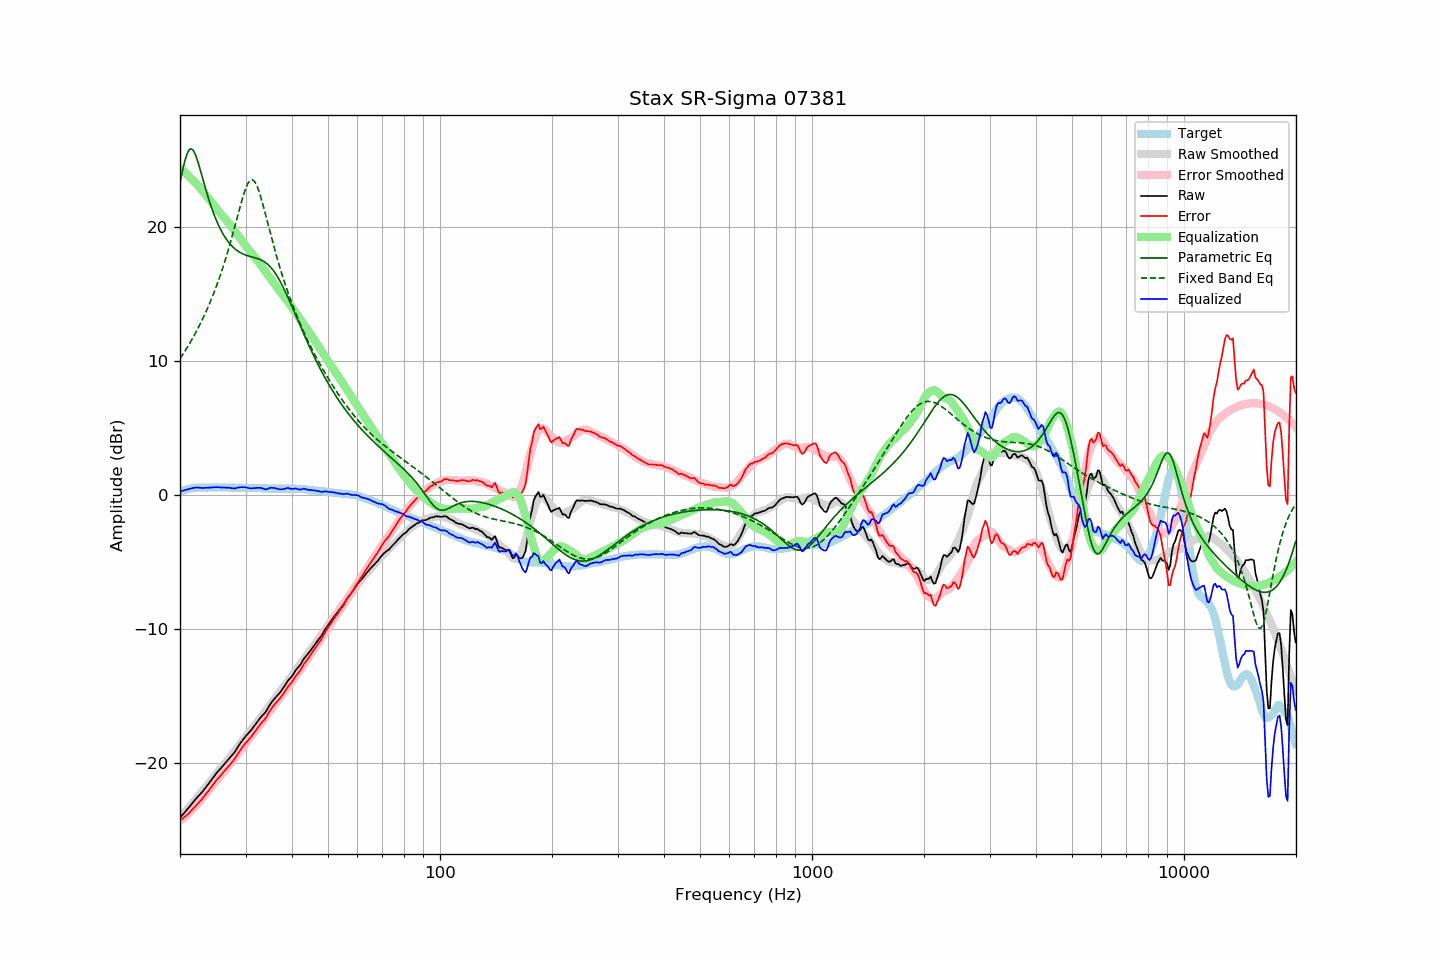

Source data for this figure (header and first rows):
frequency, raw, error, smoothed, error_smoothed, equalization, parametric_eq, fixed_band_eq, equalized_raw, equalized_smoothed, target
20.00, -24.13, -24.33, -24.12, -24.34, 24.34, 23.27, 10.14, 0.21, 0.23, 0.20
20.20, -23.99, -24.24, -23.98, -24.25, 24.25, 23.85, 10.31, 0.26, 0.27, 0.25
20.40, -23.85, -24.15, -23.84, -24.15, 24.15, 24.40, 10.50, 0.30, 0.30, 0.30
20.61, -23.71, -24.04, -23.71, -24.04, 24.04, 24.88, 10.69, 0.33, 0.34, 0.33
20.81, -23.57, -23.95, -23.57, -23.93, 23.93, 25.29, 10.88, 0.37, 0.37, 0.38
21.02, -23.43, -23.85, -23.43, -23.82, 23.82, 25.58, 11.07, 0.39, 0.39, 0.42
21.23, -23.28, -23.72, -23.29, -23.71, 23.71, 25.76, 11.27, 0.43, 0.42, 0.44
21.44, -23.13, -23.59, -23.15, -23.59, 23.59, 25.80, 11.48, 0.46, 0.44, 0.46
21.66, -22.98, -23.46, -23.00, -23.47, 23.47, 25.72, 11.69, 0.49, 0.46, 0.48
21.87, -22.84, -23.33, -22.86, -23.34, 23.34, 25.52, 11.91, 0.51, 0.48, 0.49
22.09, -22.69, -23.20, -22.72, -23.22, 23.22, 25.23, 12.13, 0.53, 0.50, 0.51
22.31, -22.56, -23.08, -22.57, -23.08, 23.08, 24.88, 12.36, 0.53, 0.51, 0.52
22.54, -22.43, -22.95, -22.43, -22.95, 22.95, 24.48, 12.59, 0.51, 0.52, 0.52
22.76, -22.30, -22.82, -22.28, -22.80, 22.80, 24.06, 12.83, 0.51, 0.52, 0.52
22.99, -22.17, -22.68, -22.14, -22.66, 22.66, 23.63, 13.08, 0.49, 0.52, 0.51
23.22, -22.01, -22.52, -21.99, -22.51, 22.51, 23.20, 13.33, 0.50, 0.52, 0.51
23.45, -21.86, -22.37, -21.84, -22.36, 22.36, 22.79, 13.60, 0.50, 0.52, 0.51
23.69, -21.70, -22.22, -21.69, -22.21, 22.21, 22.38, 13.86, 0.51, 0.52, 0.52
23.92, -21.55, -22.07, -21.54, -22.06, 22.06, 21.99, 14.14, 0.51, 0.52, 0.52
24.16, -21.39, -21.91, -21.38, -21.91, 21.91, 21.62, 14.43, 0.52, 0.52, 0.52
24.40, -21.23, -21.76, -21.23, -21.75, 21.75, 21.28, 14.72, 0.53, 0.52, 0.53
24.65, -21.06, -21.58, -21.08, -21.60, 21.60, 20.95, 15.02, 0.54, 0.52, 0.52
24.89, -20.90, -21.42, -20.93, -21.45, 21.45, 20.64, 15.34, 0.55, 0.52, 0.52
25.14, -20.75, -21.27, -20.78, -21.30, 21.30, 20.36, 15.66, 0.55, 0.52, 0.52
25.39, -20.61, -21.14, -20.63, -21.15, 21.15, 20.09, 16.00, 0.55, 0.52, 0.53
25.65, -20.48, -21.01, -20.49, -21.01, 21.01, 19.84, 16.34, 0.53, 0.52, 0.53
25.91, -20.34, -20.86, -20.35, -20.87, 20.87, 19.61, 16.70, 0.53, 0.52, 0.52
26.16, -20.20, -20.72, -20.21, -20.73, 20.73, 19.40, 17.06, 0.53, 0.52, 0.52
26.43, -20.06, -20.58, -20.07, -20.59, 20.59, 19.21, 17.44, 0.53, 0.52, 0.52
26.69, -19.92, -20.44, -19.92, -20.44, 20.44, 19.03, 17.83, 0.52, 0.52, 0.52
26.96, -19.78, -20.30, -19.78, -20.29, 20.29, 18.86, 18.24, 0.51, 0.52, 0.52
27.23, -19.65, -20.17, -19.63, -20.14, 20.14, 18.72, 18.65, 0.49, 0.52, 0.52
27.50, -19.51, -20.03, -19.48, -19.99, 19.99, 18.58, 19.08, 0.48, 0.51, 0.52
27.77, -19.37, -19.88, -19.32, -19.83, 19.83, 18.46, 19.52, 0.46, 0.51, 0.51
28.05, -19.22, -19.73, -19.16, -19.67, 19.67, 18.35, 19.96, 0.45, 0.51, 0.51
28.33, -19.03, -19.53, -19.00, -19.51, 19.51, 18.25, 20.41, 0.48, 0.51, 0.50
28.62, -18.84, -19.34, -18.84, -19.35, 19.35, 18.17, 20.86, 0.51, 0.51, 0.50
28.90, -18.65, -19.16, -18.68, -19.19, 19.19, 18.09, 21.31, 0.54, 0.51, 0.51
29.19, -18.48, -18.98, -18.52, -19.03, 19.03, 18.02, 21.75, 0.55, 0.51, 0.50
29.48, -18.32, -18.83, -18.37, -18.87, 18.87, 17.96, 22.16, 0.55, 0.50, 0.51
29.78, -18.16, -18.66, -18.21, -18.71, 18.71, 17.91, 22.54, 0.55, 0.50, 0.50
30.08, -18.01, -18.52, -18.04, -18.54, 18.54, 17.87, 22.88, 0.53, 0.50, 0.51
30.38, -17.88, -18.38, -17.88, -18.38, 18.38, 17.83, 23.16, 0.50, 0.50, 0.50
30.68, -17.75, -18.25, -17.73, -18.23, 18.23, 17.79, 23.36, 0.48, 0.50, 0.50
30.99, -17.62, -18.12, -17.58, -18.08, 18.08, 17.76, 23.47, 0.45, 0.50, 0.50
31.30, -17.46, -17.95, -17.43, -17.93, 17.93, 17.72, 23.49, 0.47, 0.49, 0.49
31.61, -17.30, -17.79, -17.29, -17.78, 17.78, 17.69, 23.41, 0.48, 0.49, 0.49
31.93, -17.14, -17.63, -17.14, -17.63, 17.63, 17.66, 23.24, 0.49, 0.49, 0.49
32.24, -16.98, -17.46, -17.00, -17.48, 17.48, 17.62, 22.99, 0.50, 0.48, 0.48
32.57, -16.82, -17.30, -16.84, -17.32, 17.32, 17.58, 22.67, 0.50, 0.48, 0.48
32.89, -16.66, -17.14, -16.68, -17.16, 17.16, 17.53, 22.30, 0.50, 0.48, 0.48
33.22, -16.52, -16.99, -16.52, -16.99, 16.99, 17.47, 21.88, 0.47, 0.47, 0.47
33.55, -16.40, -16.87, -16.36, -16.82, 16.82, 17.40, 21.44, 0.43, 0.47, 0.47
33.89, -16.27, -16.73, -16.20, -16.66, 16.66, 17.33, 20.98, 0.39, 0.46, 0.46
34.23, -16.09, -16.55, -16.04, -16.49, 16.49, 17.23, 20.52, 0.40, 0.46, 0.46
34.57, -15.88, -16.33, -15.88, -16.33, 16.33, 17.13, 20.05, 0.45, 0.45, 0.45
34.92, -15.67, -16.12, -15.72, -16.17, 16.17, 17.01, 19.59, 0.50, 0.45, 0.45
35.27, -15.50, -15.94, -15.56, -16.01, 16.01, 16.88, 19.13, 0.51, 0.45, 0.44
35.62, -15.35, -15.79, -15.40, -15.84, 15.84, 16.73, 18.68, 0.49, 0.44, 0.44
35.97, -15.20, -15.64, -15.24, -15.68, 15.68, 16.56, 18.24, 0.48, 0.44, 0.44
... 635 more rows
